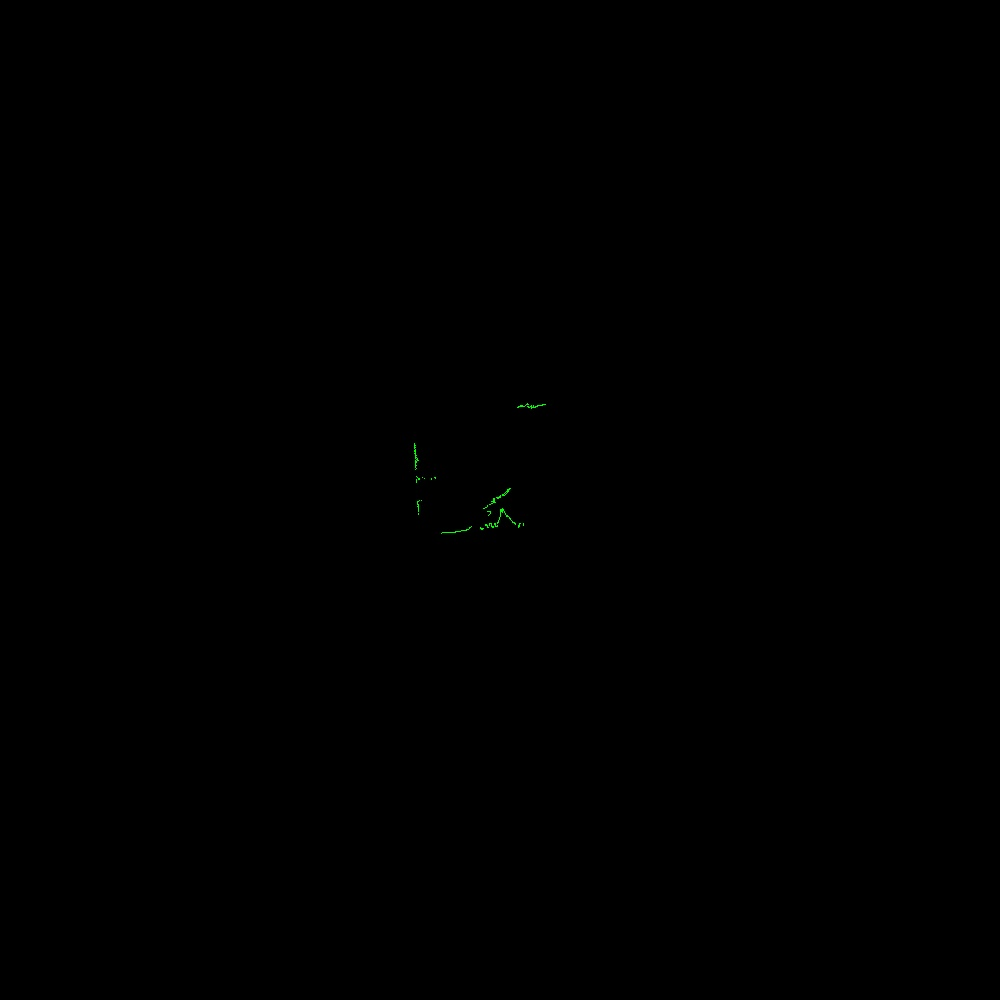

The file beside this chart, header and first rows:
azimuth_deg, distance_m, rssi
45.5, 0.195, 167
45.7, 0.205, 163
45.9, 0.205, 164
46.1, 0.244, 159
46.3, 0.272, 152
46.5, 0.311, 147
46.7, 0.334, 145
46.9, 0.358, 142
47.1, 0.361, 144
47.3, 0.39, 140
47.5, 0.421, 132
47.7, 0.45, 124
47.9, 0.45, 126
48.1, 0.451, 126
48.3, 0.457, 125
48.5, 0.455, 124
48.7, 0.451, 125
48.9, 0.448, 124
49.1, 0.433, 130
49.3, 0.439, 126
49.5, 0.43, 130
49.7, 0.433, 127
49.9, 0.437, 126
50.1, 0.423, 129
50.3, 0.42, 131
50.5, 0.408, 133
50.7, 0.396, 134
50.9, 0.395, 135
51.1, 0.395, 133
51.3, 0.394, 135
51.5, 0.385, 135
51.7, 0.376, 136
51.9, 0.358, 139
52.1, 0.342, 143
52.3, 0.35, 138
52.5, 0.334, 143
52.7, 0.329, 144
52.9, 0.312, 147
53.1, 0.291, 151
53.3, 0.241, 157
53.5, 0.228, 160
53.7, 0.202, 164
53.9, 0.196, 163
54.1, 0.189, 163
54.3, 0.185, 166
54.5, 0.178, 167
54.7, 0.174, 167
54.9, 0.182, 164
55.1, 0.187, 163
55.3, 0.187, 161
55.5, 0.181, 163
55.7, 0.177, 165
55.9, 0.177, 166
56.1, 0.175, 163
56.3, 0.182, 160
56.5, 0.168, 166
56.7, 0.172, 166
56.9, 0.176, 162
57.1, 0.175, 164
57.3, 0.175, 166
... 1,252 more rows
